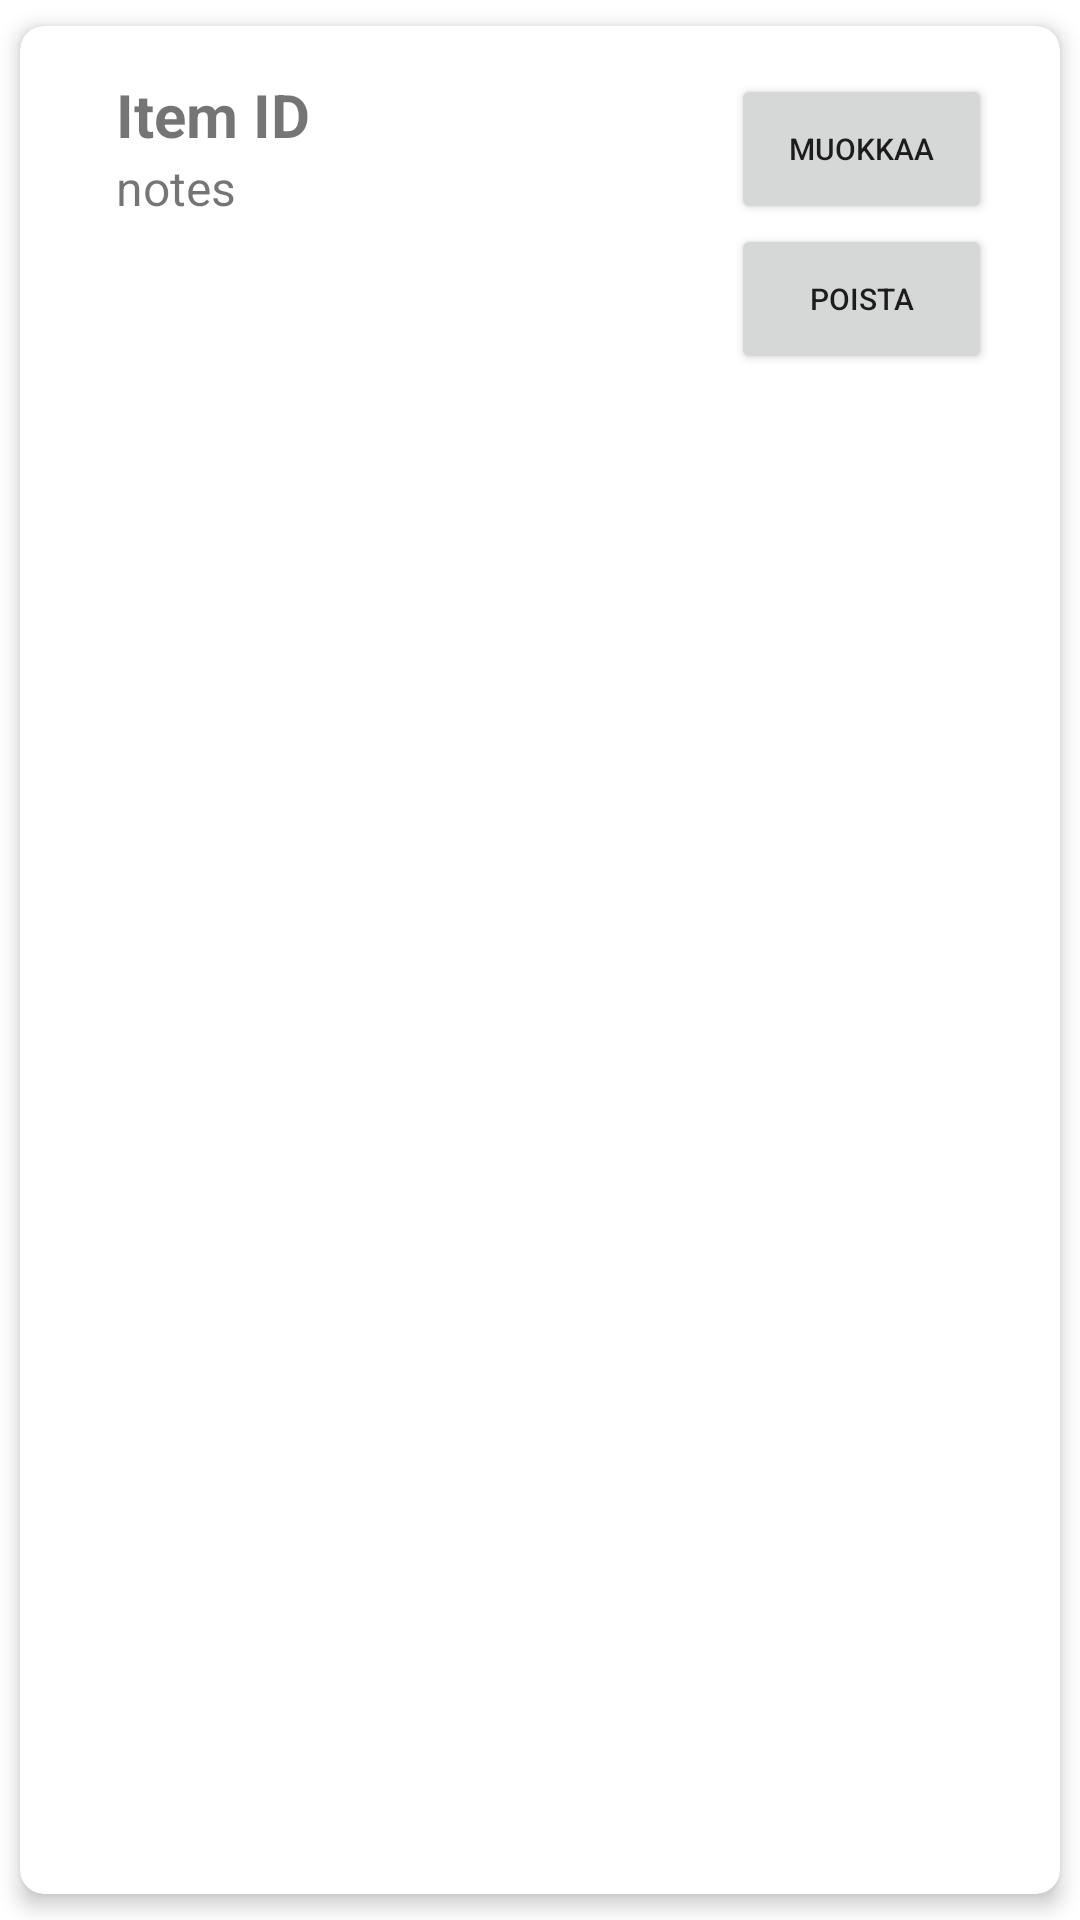

Reconstruct the res/layout file that produces this screen, plus the resources it refers to.
<!-- AndroidManifest.xml: application theme Theme.Week11 -->
<!-- res/layout/list_view.xml -->
<?xml version="1.0" encoding="utf-8"?>
<androidx.cardview.widget.CardView xmlns:android="http://schemas.android.com/apk/res/android"
    xmlns:app="http://schemas.android.com/apk/res-auto"
    android:id="@+id/card_view"
    android:layout_width="match_parent"
    android:layout_height="wrap_content"
    app:cardBackgroundColor="@android:color/white"
    app:cardCornerRadius="8dp"
    app:cardElevation="4dp"
    app:cardUseCompatPadding="true">

    <LinearLayout
        android:id="@+id/degrees"
        android:layout_width="match_parent"
        android:layout_height="130dp"
        android:orientation="horizontal"
        android:padding="16dp"
        android:rotationY="0">

        <LinearLayout
            android:layout_width="250dp"
            android:layout_height="wrap_content"
            android:layout_marginStart="16dp"
            android:layout_weight="1"
            android:orientation="vertical">

            <TextView
                android:id="@+id/tv_itemId"
                android:layout_width="match_parent"
                android:layout_height="wrap_content"
                android:text="Item ID"
                android:textSize="20sp"
                android:textStyle="bold" />

            <TextView
                android:id="@+id/tv_note"
                android:layout_width="match_parent"
                android:layout_height="wrap_content"
                android:text="notes"
                android:textSize="16sp" />

        </LinearLayout>

        <LinearLayout
            android:layout_width="100dp"
            android:layout_height="wrap_content"
            android:orientation="vertical">

            <Button
                android:id="@+id/modify_button"
                android:layout_width="87dp"
                android:layout_height="50dp"
                android:layout_gravity="center_vertical|center_horizontal"
                android:onClick="modifyItem"
                android:src="@drawable/modify"
                android:text="Muokkaa"
                android:textSize="10sp" />

            <Button
                android:id="@+id/delete_button"
                android:layout_width="87dp"
                android:layout_height="50dp"
                android:layout_gravity="center_vertical|center_horizontal"
                android:src="@drawable/remove"
                android:text="poista"
                android:textSize="10sp" />

        </LinearLayout>

    </LinearLayout>
</androidx.cardview.widget.CardView>
<!-- resources referenced by this layout -->
<resources>
  <!-- drawable modify: png bitmap (drawable, 1881 bytes) -->
  <style name="Theme.Week11" parent="Theme.MaterialComponents.DayNight.DarkActionBar">
          
          <item name="colorPrimary">@color/purple_500</item>
          <item name="colorPrimaryVariant">@color/purple_700</item>
          <item name="colorOnPrimary">@color/white</item>
          
          <item name="colorSecondary">@color/teal_200</item>
          <item name="colorSecondaryVariant">@color/teal_700</item>
          <item name="colorOnSecondary">@color/black</item>
          
          <item name="android:statusBarColor">?attr/colorPrimaryVariant</item>
          
      </style>
  <!-- not gathered from this repository: default colours our renderer supplied (Android Studio template values) -->
  <color name="purple_500">#FF6200EE</color>
  <color name="purple_700">#FF3700B3</color>
  <color name="teal_200">#FF03DAC5</color>
  <color name="teal_700">#FF018786</color>
  <color name="black">#FF000000</color>
  <color name="white">#FFFFFFFF</color>
</resources>
